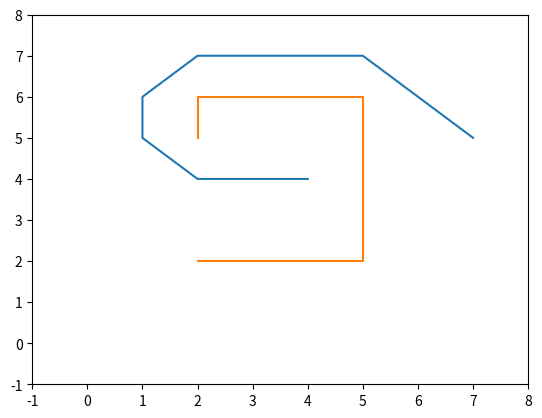

Here is the Python script that generated this plot:
# -*- coding: utf-8 -*-
"""
Created on Tue Mar 31 19:39:15 2020

[redacted]
"""
import matplotlib.pyplot as plt#lib for showing graph
 
class AStar(object):
 
	def __init__(self):
		self.barriers = []
        #here we can add coordinates of the barriers
		self.barriers.append([(2,5),(2,6),(3,6),(4,6),(5,6),(5,5),(5,4),(5,3),(5,2),(4,2),(3,2),(2,2)])
	def heuristic(self, start, goal):
		#Using Chebyshev distance heuristic i.e. maximum of |x2-x1| or |y2-y1|
		dx = abs(start[0] - goal[0])#abs() is for modulus
		dy = abs(start[1] - goal[1])
		return max(dx, dy)
 
	def neighbours(self, pos):
		n = []
		#nieghbours include the coordinates all 8 adjacent an daigonal points
		for dx, dy in [(1,0),(-1,0),(0,1),(0,-1),(1,1),(-1,1),(1,-1),(-1,-1)]:
			x2 = pos[0] + dx
			y2 = pos[1] + dy
			if x2 < 0 or x2 > 7 or y2 < 0 or y2 > 7:#for boundary points
				continue#       we can CHANGE these to increase the size of mapping area
			n.append((x2, y2))# adding them as nieghbours
		return n
 
	def move_cost(self, a, b):
		for barrier in self.barriers:
			if b in barrier:
				return 100 # comparatively high cost to enter barrier squares
		return 1 #Normal movement cost
 
def AStarSearch(start, end, graph):
 
	G = {} #Actual movement cost to each point from the starting point
	F = {} #Estimated movement cost of start to end going via this position
 
	#Initialize starting values
	G[start] = 0 
	F[start] = graph.heuristic(start, end)# F = G + heuristic (at start G=0)
 
	closedVertices = set()
	openVertices = set([start])
	cameFrom = {}
 
	while len(openVertices) > 0:
		#Get the vertex in the open list with the lowest F score
		current = None
		currentFvalue = None
		for pos in openVertices:
			if current is None or F[pos] < currentFvalue:
				currentFvalue = F[pos]
				current = pos
 
		#Check if we have reached the goal
		if current == end:
			#Retrace our route backward
			path = [current]
			while current in cameFrom:
				current = cameFrom[current]#storing the vertices of the path 
				path.append(current)
			path.reverse()
			return path, F[end] # done
 
		#Mark the current point as closed
		openVertices.remove(current)
		closedVertices.add(current)
 
		#Update scores for vertices near the current position
		for neighbour in graph.neighbours(current):
			if neighbour in closedVertices: 
				continue #We have visited this point.
			newG = G[current] + graph.move_cost(current, neighbour)
 
			if neighbour not in openVertices:
				openVertices.add(neighbour) #discovered a new vertex
			elif newG >= G[neighbour]:
				continue #This G score is worse than previously found
 
			#adopting this G value
			cameFrom[neighbour] = current
			G[neighbour] = newG
			H = graph.heuristic(neighbour, end)
			F[neighbour] = G[neighbour] + H
 
	raise RuntimeError("A* failed to find a solution")
 
if __name__=="__main__":#The main function
	graph = AStar()
	result, cost = AStarSearch((4,4), (7,5), graph)#here we can CHANGE the initial and final points.
	print ("path", result)
	print ("cost", cost)
	plt.plot([v[0] for v in result], [v[1] for v in result])#printing path
	for barrier in graph.barriers:
		plt.plot([v[0] for v in barrier], [v[1] for v in barrier])#printing barrier
	plt.xlim(-1,8)
	plt.ylim(-1,8)#here we can CHANGE the dimensions of graph.
	plt.show()